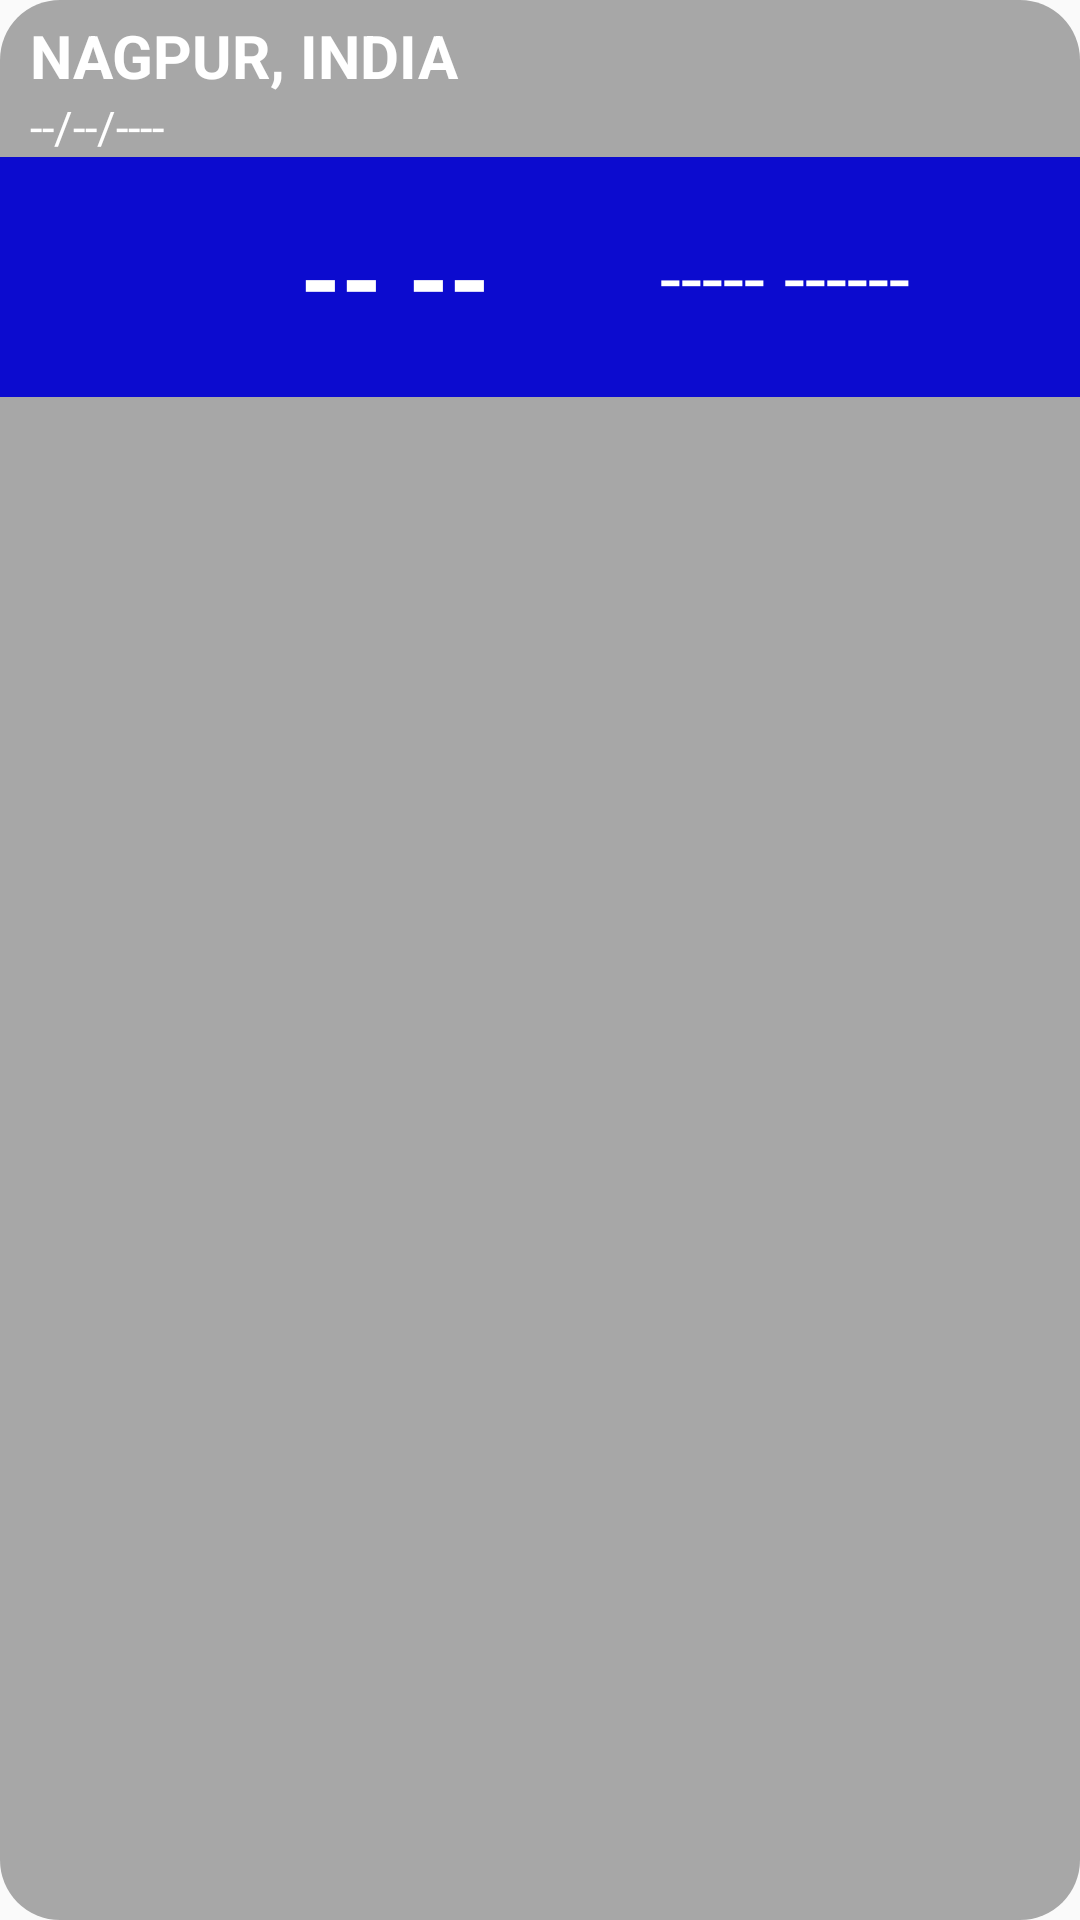

Produce the Android XML layout that renders to this screen, including the resource entries it uses.
<!-- AndroidManifest.xml: application theme AppTheme -->
<!-- res/layout/widget_layout.xml -->
<?xml version="1.0" encoding="utf-8"?>
<LinearLayout xmlns:android="http://schemas.android.com/apk/res/android"
    android:orientation="vertical"
    android:layout_width="match_parent"
    android:layout_height="wrap_content"
    android:background="@drawable/widget_curve_drawable">
    <TextView
        android:layout_width="match_parent"
        android:layout_height="wrap_content"
        android:layout_marginTop="5dp"
        android:textSize="20sp"
        android:textStyle="bold"
        android:layout_marginLeft="10dp"
        android:textColor="#fff"
        android:text="@string/widget_city_name"/>
    <TextView
        android:layout_width="match_parent"
        android:layout_height="wrap_content"
        android:textColor="#fff"
        android:layout_marginLeft="10dp"
        android:textSize="15sp"
        android:id="@+id/widget_current_date_textview"
        android:text="--/--/----"/>
    <RelativeLayout
        android:layout_width="match_parent"
        android:layout_height="wrap_content"
        android:background="#ff0c0bcf">
        <ImageView
            android:layout_width="80dp"
            android:layout_height="80dp"
            android:id="@+id/widget_weather_thumbnail_imageview"
            android:layout_alignParentLeft="true"
            android:layout_marginLeft="10dp"
            android:background="@drawable/img_01d"/>
        <TextView
        android:layout_width="wrap_content"
        android:layout_height="80dp"
        android:textColor="#fff"
        android:id="@+id/widget_temperature_textview"
        android:textSize="35sp"
        android:textStyle="bold"
        android:gravity="center"
        android:layout_marginLeft="10dp"
        android:text="-- --"
        android:layout_alignParentTop="true"
        android:layout_toRightOf="@+id/widget_weather_thumbnail_imageview"
        />
        <TextView
            android:layout_width="match_parent"
            android:layout_height="wrap_content"
            android:layout_centerVertical="true"
            android:textSize="25sp"
            android:text="----- ------"
            android:textColor="#fff"
            android:id="@+id/widget_weather_description"
            android:layout_toRightOf="@id/widget_temperature_textview"
            android:gravity="center"/>
    </RelativeLayout>
    <TextView
        android:layout_width="match_parent"
        android:layout_height="10dp" />
</LinearLayout>
<!-- resources referenced by this layout -->
<resources>
  <!-- drawable widget_curve_drawable (drawable) -->
  <?xml version="1.0" encoding="utf-8"?>
  <shape xmlns:android="http://schemas.android.com/apk/res/android">
      <corners android:radius="20dp" />
      <solid android:color="#55000000" />
  </shape>
  <string name="widget_city_name">NAGPUR, INDIA</string>
  <style name="AppTheme" parent="Theme.AppCompat.Light.NoActionBar">
          
          <item name="colorPrimary">#3F51B5</item>
          
          <item name="colorPrimaryDark">#303F9F</item>
          
          <item name="colorAccent">#FF4081</item>
      </style>
</resources>
